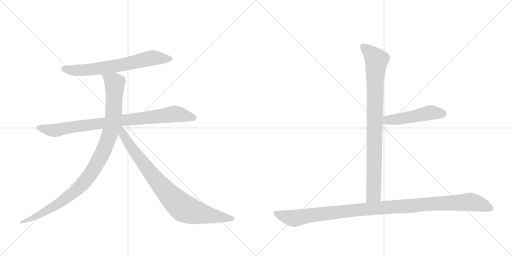
t = 0.00 s
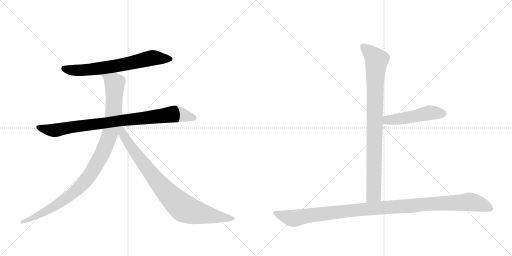
t = 1.33 s
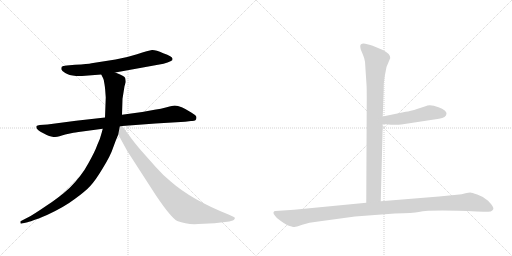
t = 2.65 s
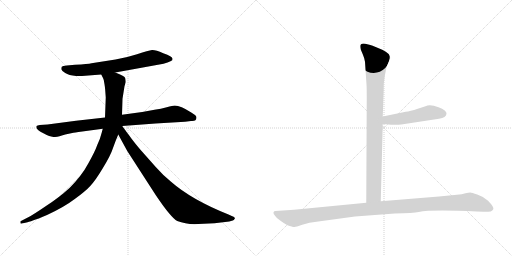
t = 3.98 s
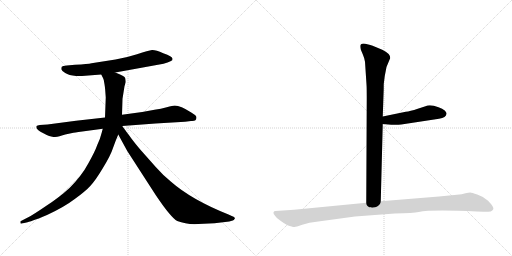
t = 5.30 s
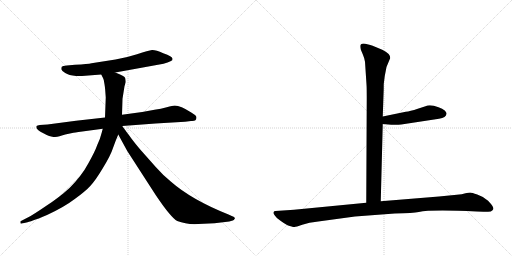
t = 6.63 s

The animated SVG that drew these frames (rendered in a browser with its animation timeline set to each time). Animation: 7 CSS @keyframes rules; one cycle of 6.63 s.

<svg version="1.1" viewBox="0 0 2048 1024" xmlns="http://www.w3.org/2000/svg">
  <g stroke="lightgray" stroke-dasharray="1,1" stroke-width="1" transform="scale(4, 4)">
    <line x1="0" y1="0" x2="256" y2="256"></line>
    <line x1="256" y1="0" x2="0" y2="256"></line>
    <line x1="128" y1="0" x2="128" y2="256"></line>
    <line x1="0" y1="128" x2="256" y2="128"></line>
    <line x1="256" y1="0" x2="512" y2="256"></line>
    <line x1="512" y1="0" x2="256" y2="256"></line>
    <line x1="384" y1="0" x2="384" y2="256"></line>
    <line x1="256" y1="128" x2="512" y2="128"></line>
  </g>
<g transform="scale(1, -1) translate(0, -850)">
   <style type="text/css">
    @keyframes keyframes0 {
      from {
       stroke: black;
       stroke-dashoffset: 688;
       stroke-width: 128;
       }
       69% {
       animation-timing-function: step-end;
       stroke: black;
       stroke-dashoffset: 0;
       stroke-width: 128;
       }
       to {
       stroke: black;
       stroke-width: 1024;
       }
       }
       #make-me-a-hanzi-animation-0 {
         animation: keyframes0 0.809896s both;
         animation-delay: 0.000000s;
         animation-timing-function: linear;
       }
    @keyframes keyframes1 {
      from {
       stroke: black;
       stroke-dashoffset: 883;
       stroke-width: 128;
       }
       74% {
       animation-timing-function: step-end;
       stroke: black;
       stroke-dashoffset: 0;
       stroke-width: 128;
       }
       to {
       stroke: black;
       stroke-width: 1024;
       }
       }
       #make-me-a-hanzi-animation-1 {
         animation: keyframes1 0.968587s both;
         animation-delay: 0.809896s;
         animation-timing-function: linear;
       }
    @keyframes keyframes2 {
      from {
       stroke: black;
       stroke-dashoffset: 1034;
       stroke-width: 128;
       }
       77% {
       animation-timing-function: step-end;
       stroke: black;
       stroke-dashoffset: 0;
       stroke-width: 128;
       }
       to {
       stroke: black;
       stroke-width: 1024;
       }
       }
       #make-me-a-hanzi-animation-2 {
         animation: keyframes2 1.091471s both;
         animation-delay: 1.778483s;
         animation-timing-function: linear;
       }
    @keyframes keyframes3 {
      from {
       stroke: black;
       stroke-dashoffset: 867;
       stroke-width: 128;
       }
       74% {
       animation-timing-function: step-end;
       stroke: black;
       stroke-dashoffset: 0;
       stroke-width: 128;
       }
       to {
       stroke: black;
       stroke-width: 1024;
       }
       }
       #make-me-a-hanzi-animation-3 {
         animation: keyframes3 0.955566s both;
         animation-delay: 2.869954s;
         animation-timing-function: linear;
       }
    @keyframes keyframes4 {
      from {
       stroke: black;
       stroke-dashoffset: 904;
       stroke-width: 128;
       }
       75% {
       animation-timing-function: step-end;
       stroke: black;
       stroke-dashoffset: 0;
       stroke-width: 128;
       }
       to {
       stroke: black;
       stroke-width: 1024;
       }
       }
       #make-me-a-hanzi-animation-4 {
         animation: keyframes4 0.985677s both;
         animation-delay: 3.825521s;
         animation-timing-function: linear;
       }
    @keyframes keyframes5 {
      from {
       stroke: black;
       stroke-dashoffset: 495;
       stroke-width: 128;
       }
       62% {
       animation-timing-function: step-end;
       stroke: black;
       stroke-dashoffset: 0;
       stroke-width: 128;
       }
       to {
       stroke: black;
       stroke-width: 1024;
       }
       }
       #make-me-a-hanzi-animation-5 {
         animation: keyframes5 0.652832s both;
         animation-delay: 4.811198s;
         animation-timing-function: linear;
       }
    @keyframes keyframes6 {
      from {
       stroke: black;
       stroke-dashoffset: 1125;
       stroke-width: 128;
       }
       79% {
       animation-timing-function: step-end;
       stroke: black;
       stroke-dashoffset: 0;
       stroke-width: 128;
       }
       to {
       stroke: black;
       stroke-width: 1024;
       }
       }
       #make-me-a-hanzi-animation-6 {
         animation: keyframes6 1.165527s both;
         animation-delay: 5.464030s;
         animation-timing-function: linear;
       }
</style>
<path d="M 461 560 L 654 595 Q 672 600 682 605 Q 692 609 690 615 Q 690 625 653 637 Q 622 651 608 650 Q 595 648 548 633 Q 501 618 462 612 L 366 597 Q 353 594 300 591 L 267 588 Q 250 586 247 583 Q 245 580 245 573 Q 247 567 261 558 Q 275 549 304 546 L 328 546 L 405 552 L 461 560 Z" fill="lightgray"></path> 
<path d="M 786 380 Q 786 386 780 390 L 765 400 Q 722 428 699 428 Q 691 428 667 421 Q 644 414 618 411 L 569 402 L 488 391 L 420 380 L 304 367 L 190 352 L 159 350 Q 149 348 146 346 Q 142 335 162 323 L 187 310 Q 195 305 209 303 Q 224 300 238 305 Q 252 310 261 312 L 289 318 Q 295 320 329 324 L 411 335 L 489 346 L 622 356 L 740 363 L 764 366 Q 786 364 786 380 Z" fill="lightgray"></path> 
<path d="M 488 391 L 490 455 L 498 505 L 503 522 Q 503 528 501 537 Q 500 546 461 560 C 433 571 392 579 405 552 L 412 538 Q 416 532 418 513 Q 421 493 421 487 L 423 460 L 420 380 L 411 335 L 407 320 Q 401 295 389 270 Q 380 244 353 196 Q 327 147 278 98 Q 238 61 184 26 Q 131 -10 115 -18 L 84 -34 Q 80 -35 82 -41 Q 81 -46 87 -44 L 106 -40 Q 112 -39 134 -31 L 148 -26 Q 155 -24 164 -20 L 188 -10 Q 257 22 299 54 Q 342 85 361 106 Q 381 127 411 177 Q 442 227 452 258 Q 463 289 473 312 L 488 391 Z" fill="lightgray"></path> 
<path d="M 473 312 L 509 246 L 624 68 Q 685 -22 709 -34 Q 747 -49 793 -46 L 858 -43 L 917 -36 L 931 -32 Q 935 -31 939 -25 Q 942 -19 927 -14 L 914 -8 Q 766 51 683 124 Q 653 148 623 182 L 560 253 Q 529 290 517 308 Q 509 318 489 346 C 471 370 451 353 473 312 Z" fill="lightgray"></path> 
<path d="M 1460 603 L 1466 512 Q 1467 499 1467 458 L 1465 39 C 1465 9 1522 15 1523 45 L 1531 354 L 1531 384 L 1534 470 Q 1535 488 1535 514 L 1539 546 L 1546 582 L 1561 618 Q 1561 636 1529 651 L 1488 668 Q 1480 671 1461 675 Q 1441 678 1441 665 Q 1441 660 1443 652 L 1451 633 Q 1458 617 1460 603 Z" fill="lightgray"></path> 
<path d="M 1531 354 L 1565 351 Q 1568 350 1605 352 L 1756 375 Q 1785 379 1786 395 Q 1787 400 1779 408 Q 1770 416 1754 421 Q 1720 434 1702 425 L 1671 415 Q 1640 405 1623 403 L 1531 384 C 1502 378 1501 357 1531 354 Z" fill="lightgray"></path> 
<path d="M 1465 39 L 1176 11 L 1102 6 Q 1096 6 1094 1 Q 1092 -4 1100 -13 Q 1105 -22 1122 -33 Q 1138 -45 1150 -51 Q 1172 -59 1178 -58 Q 1183 -58 1209 -49 Q 1235 -40 1273 -36 L 1420 -16 L 1579 -4 Q 1654 -2 1675 2 Q 1723 12 1907 4 L 1934 3 Q 1946 2 1963 4 Q 1970 7 1973 13 Q 1976 18 1964 34 Q 1952 50 1941 55 Q 1930 64 1909 72 Q 1887 80 1881 80 Q 1874 80 1862 77 Q 1849 73 1827 71 L 1756 64 L 1523 45 L 1465 39 Z" fill="lightgray"></path> 
      <clipPath id="make-me-a-hanzi-clip-0">
      <path d="M 461 560 L 654 595 Q 672 600 682 605 Q 692 609 690 615 Q 690 625 653 637 Q 622 651 608 650 Q 595 648 548 633 Q 501 618 462 612 L 366 597 Q 353 594 300 591 L 267 588 Q 250 586 247 583 Q 245 580 245 573 Q 247 567 261 558 Q 275 549 304 546 L 328 546 L 405 552 L 461 560 Z" fill="lightgray"></path>
      </clipPath>
      <path clip-path="url(#make-me-a-hanzi-clip-0)" d="M 254 576 L 284 569 L 334 569 L 494 591 L 601 617 L 681 614 " fill="none" id="make-me-a-hanzi-animation-0" stroke-dasharray="560 1120" stroke-linecap="round"></path>

      <clipPath id="make-me-a-hanzi-clip-1">
      <path d="M 786 380 Q 786 386 780 390 L 765 400 Q 722 428 699 428 Q 691 428 667 421 Q 644 414 618 411 L 569 402 L 488 391 L 420 380 L 304 367 L 190 352 L 159 350 Q 149 348 146 346 Q 142 335 162 323 L 187 310 Q 195 305 209 303 Q 224 300 238 305 Q 252 310 261 312 L 289 318 Q 295 320 329 324 L 411 335 L 489 346 L 622 356 L 740 363 L 764 366 Q 786 364 786 380 Z" fill="lightgray"></path>
      </clipPath>
      <path clip-path="url(#make-me-a-hanzi-clip-1)" d="M 154 342 L 190 331 L 225 329 L 286 342 L 694 394 L 773 379 " fill="none" id="make-me-a-hanzi-animation-1" stroke-dasharray="755 1510" stroke-linecap="round"></path>

      <clipPath id="make-me-a-hanzi-clip-2">
      <path d="M 488 391 L 490 455 L 498 505 L 503 522 Q 503 528 501 537 Q 500 546 461 560 C 433 571 392 579 405 552 L 412 538 Q 416 532 418 513 Q 421 493 421 487 L 423 460 L 420 380 L 411 335 L 407 320 Q 401 295 389 270 Q 380 244 353 196 Q 327 147 278 98 Q 238 61 184 26 Q 131 -10 115 -18 L 84 -34 Q 80 -35 82 -41 Q 81 -46 87 -44 L 106 -40 Q 112 -39 134 -31 L 148 -26 Q 155 -24 164 -20 L 188 -10 Q 257 22 299 54 Q 342 85 361 106 Q 381 127 411 177 Q 442 227 452 258 Q 463 289 473 312 L 488 391 Z" fill="lightgray"></path>
      </clipPath>
      <path clip-path="url(#make-me-a-hanzi-clip-2)" d="M 413 547 L 459 518 L 454 391 L 436 305 L 391 200 L 331 115 L 262 54 L 165 -5 L 87 -39 " fill="none" id="make-me-a-hanzi-animation-2" stroke-dasharray="906 1812" stroke-linecap="round"></path>

      <clipPath id="make-me-a-hanzi-clip-3">
      <path d="M 473 312 L 509 246 L 624 68 Q 685 -22 709 -34 Q 747 -49 793 -46 L 858 -43 L 917 -36 L 931 -32 Q 935 -31 939 -25 Q 942 -19 927 -14 L 914 -8 Q 766 51 683 124 Q 653 148 623 182 L 560 253 Q 529 290 517 308 Q 509 318 489 346 C 471 370 451 353 473 312 Z" fill="lightgray"></path>
      </clipPath>
      <path clip-path="url(#make-me-a-hanzi-clip-3)" d="M 485 338 L 492 313 L 531 251 L 614 143 L 665 82 L 735 17 L 811 -6 L 931 -24 " fill="none" id="make-me-a-hanzi-animation-3" stroke-dasharray="739 1478" stroke-linecap="round"></path>

      <clipPath id="make-me-a-hanzi-clip-4">
      <path d="M 1460 603 L 1466 512 Q 1467 499 1467 458 L 1465 39 C 1465 9 1522 15 1523 45 L 1531 354 L 1531 384 L 1534 470 Q 1535 488 1535 514 L 1539 546 L 1546 582 L 1561 618 Q 1561 636 1529 651 L 1488 668 Q 1480 671 1461 675 Q 1441 678 1441 665 Q 1441 660 1443 652 L 1451 633 Q 1458 617 1460 603 Z" fill="lightgray"></path>
      </clipPath>
      <path clip-path="url(#make-me-a-hanzi-clip-4)" d="M 1454 664 L 1507 610 L 1500 522 L 1495 72 L 1472 47 " fill="none" id="make-me-a-hanzi-animation-4" stroke-dasharray="776 1552" stroke-linecap="round"></path>

      <clipPath id="make-me-a-hanzi-clip-5">
      <path d="M 1531 354 L 1565 351 Q 1568 350 1605 352 L 1756 375 Q 1785 379 1786 395 Q 1787 400 1779 408 Q 1770 416 1754 421 Q 1720 434 1702 425 L 1671 415 Q 1640 405 1623 403 L 1531 384 C 1502 378 1501 357 1531 354 Z" fill="lightgray"></path>
      </clipPath>
      <path clip-path="url(#make-me-a-hanzi-clip-5)" d="M 1537 362 L 1549 370 L 1624 378 L 1719 399 L 1771 395 " fill="none" id="make-me-a-hanzi-animation-5" stroke-dasharray="367 734" stroke-linecap="round"></path>

      <clipPath id="make-me-a-hanzi-clip-6">
      <path d="M 1465 39 L 1176 11 L 1102 6 Q 1096 6 1094 1 Q 1092 -4 1100 -13 Q 1105 -22 1122 -33 Q 1138 -45 1150 -51 Q 1172 -59 1178 -58 Q 1183 -58 1209 -49 Q 1235 -40 1273 -36 L 1420 -16 L 1579 -4 Q 1654 -2 1675 2 Q 1723 12 1907 4 L 1934 3 Q 1946 2 1963 4 Q 1970 7 1973 13 Q 1976 18 1964 34 Q 1952 50 1941 55 Q 1930 64 1909 72 Q 1887 80 1881 80 Q 1874 80 1862 77 Q 1849 73 1827 71 L 1756 64 L 1523 45 L 1465 39 Z" fill="lightgray"></path>
      </clipPath>
      <path clip-path="url(#make-me-a-hanzi-clip-6)" d="M 1102 -4 L 1176 -23 L 1414 9 L 1879 42 L 1920 34 L 1961 16 " fill="none" id="make-me-a-hanzi-animation-6" stroke-dasharray="997 1994" stroke-linecap="round"></path>

</g>
</svg>
